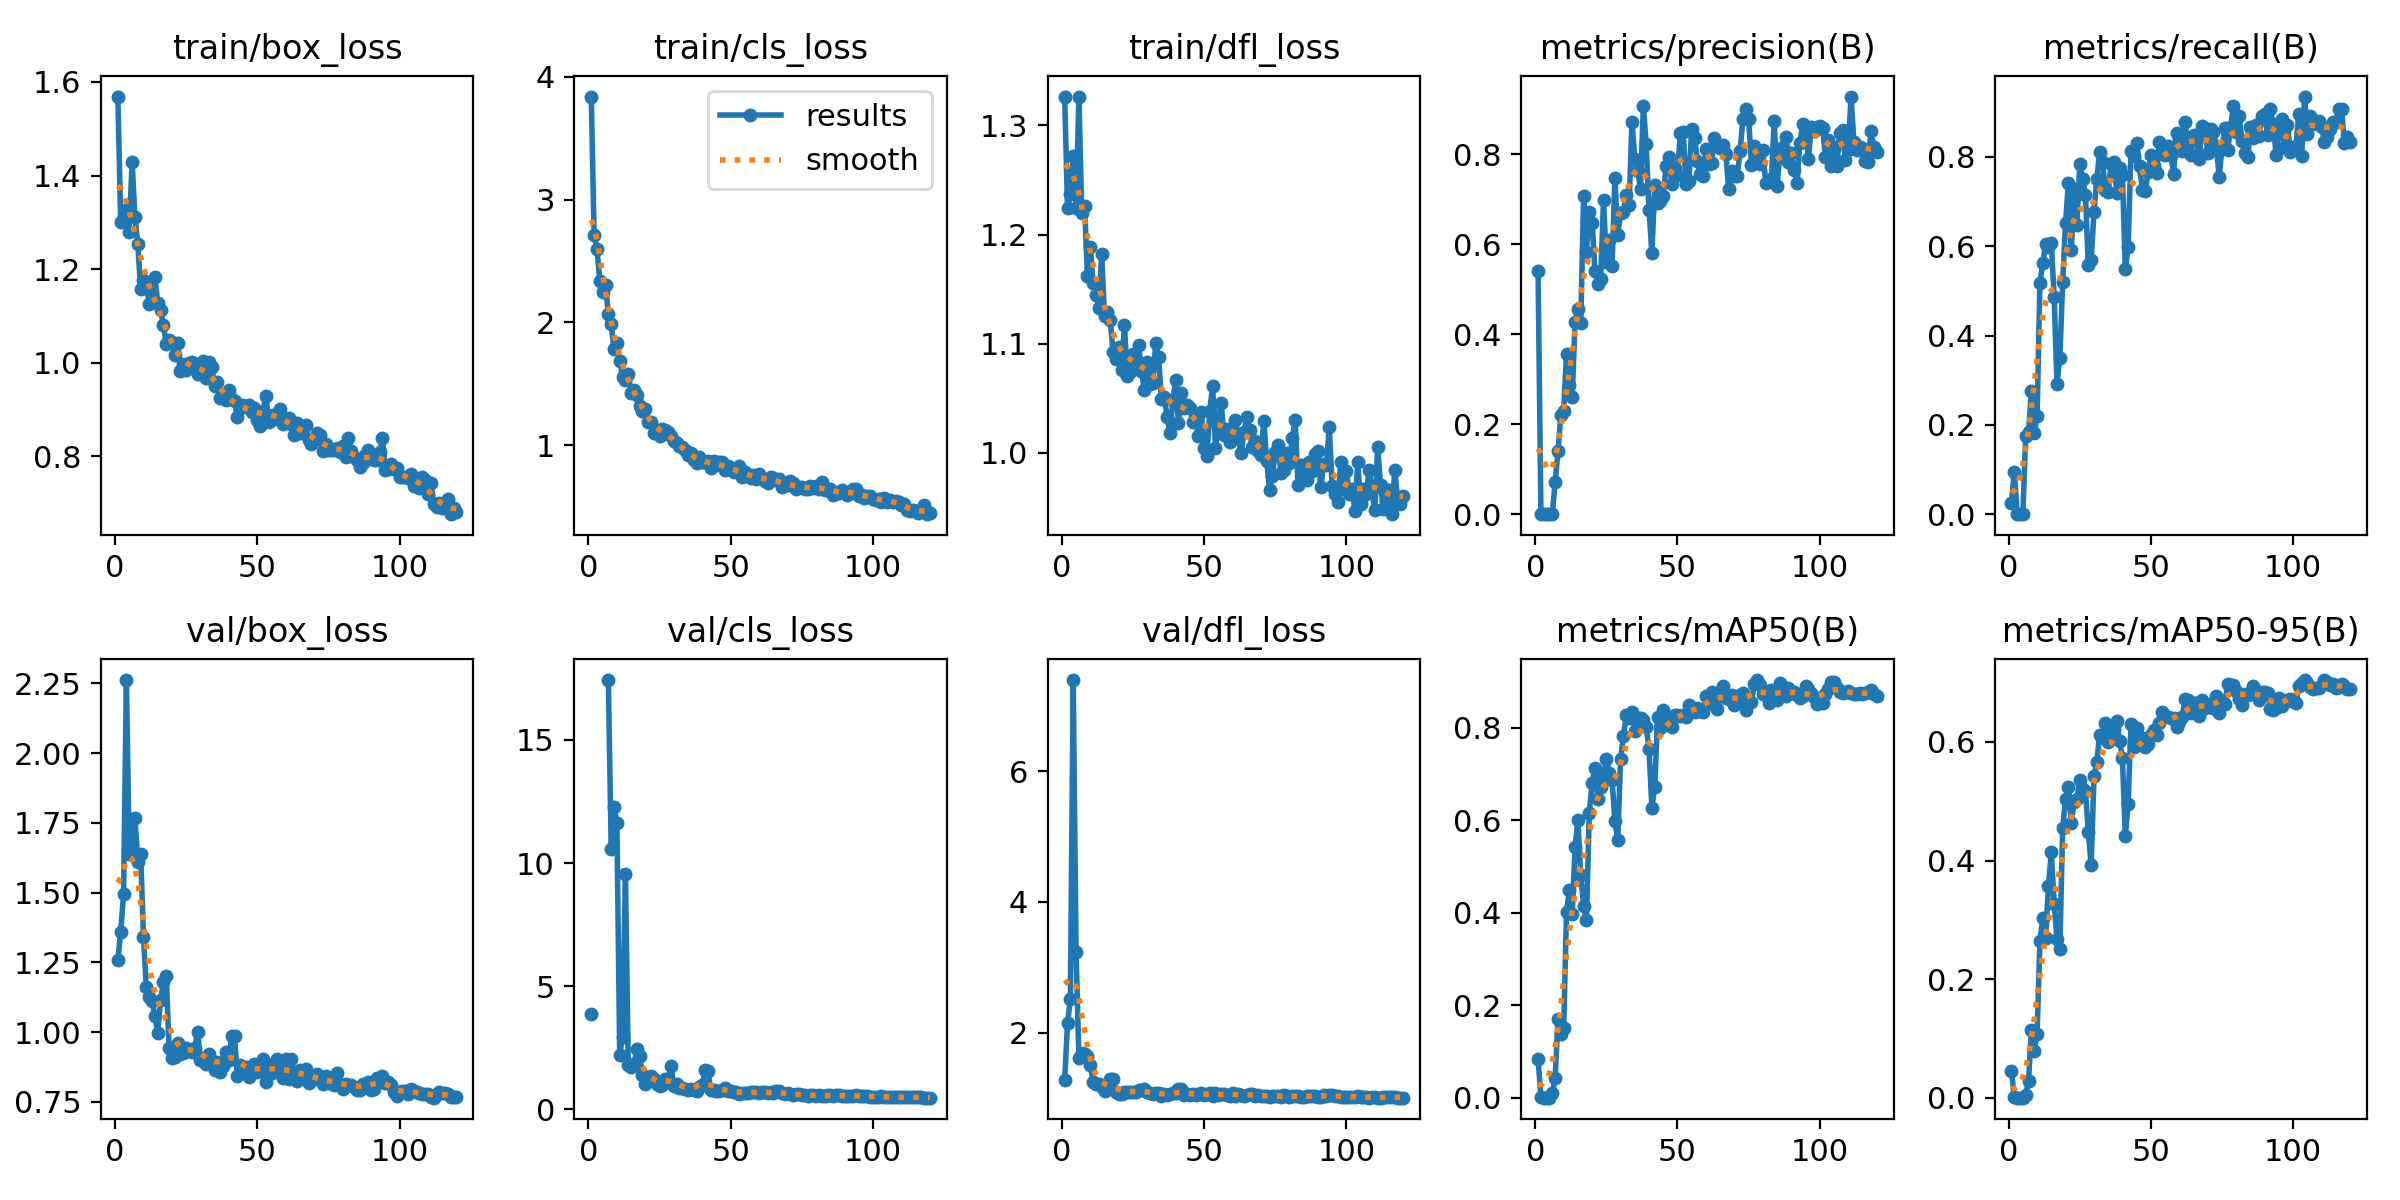

Source data for this figure (header and first rows):
epoch, time, train/box_loss, train/cls_loss, train/dfl_loss, metrics/precision(B), metrics/recall(B), metrics/mAP50(B), metrics/mAP50-95(B), val/box_loss, val/cls_loss, val/dfl_loss, lr/pg0, lr/pg1, lr/pg2
1, 1.309, 1.569, 3.839, 1.326, 0.5405, 0.02597, 0.08466, 0.04445, 1.257, 3.892, 1.273, 0.082, 0.002, 0.002
2, 2.655, 1.3, 2.711, 1.224, 0.00087, 0.09459, 0.00092, 0.00035, 1.36, inf, 2.149, 0.06307, 0.004066, 0.004066
3, 3.925, 1.311, 2.597, 1.237, 0, 0, 0, 0, 1.496, inf, 2.512, 0.0441, 0.006098, 0.006098
4, 6.075, 1.326, 2.339, 1.272, 0, 0, 0, 0, 2.262, inf, 7.396, 0.02509, 0.008095, 0.008095
5, 8.105, 1.28, 2.248, 1.224, 0, 0, 0, 0, 1.64, inf, 3.233, 0.00967, 0.00967, 0.00967
6, 9.594, 1.429, 2.301, 1.326, 0.00037, 0.174, 0.00928, 0.00482, 1.637, inf, 1.611, 0.009588, 0.009588, 0.009588
7, 10.88, 1.311, 2.071, 1.219, 0.07125, 0.1848, 0.04171, 0.02843, 1.769, 17.43, 1.692, 0.009505, 0.009505, 0.009505
8, 12.13, 1.254, 1.984, 1.227, 0.1395, 0.2757, 0.1698, 0.1141, 1.609, 10.59, 1.667, 0.009423, 0.009423, 0.009423
9, 13.42, 1.156, 1.786, 1.162, 0.2204, 0.1827, 0.1375, 0.07878, 1.64, 12.28, 1.635, 0.00934, 0.00934, 0.00934
10, 14.72, 1.177, 1.83, 1.188, 0.2301, 0.2193, 0.1502, 0.1074, 1.342, 11.64, 1.5, 0.009258, 0.009258, 0.009258
11, 15.99, 1.172, 1.686, 1.155, 0.357, 0.5173, 0.4019, 0.2638, 1.16, 2.217, 1.251, 0.009175, 0.009175, 0.009175
12, 17.38, 1.126, 1.558, 1.145, 0.288, 0.5622, 0.4483, 0.3023, 1.125, 2.948, 1.214, 0.009092, 0.009092, 0.009092
13, 18.84, 1.142, 1.535, 1.132, 0.2612, 0.6046, 0.397, 0.2687, 1.11, 9.555, 1.212, 0.00901, 0.00901, 0.00901
14, 20.13, 1.184, 1.583, 1.182, 0.427, 0.5988, 0.5414, 0.3577, 1.059, 1.812, 1.165, 0.008927, 0.008927, 0.008927
15, 21.42, 1.127, 1.422, 1.126, 0.456, 0.6074, 0.6002, 0.4144, 0.9982, 1.725, 1.107, 0.008845, 0.008845, 0.008845
16, 22.69, 1.113, 1.453, 1.129, 0.4239, 0.4861, 0.4806, 0.3264, 1.114, 1.823, 1.185, 0.008762, 0.008762, 0.008762
17, 23.95, 1.08, 1.407, 1.122, 0.7075, 0.2915, 0.4148, 0.2681, 1.181, 2.438, 1.284, 0.00868, 0.00868, 0.00868
18, 25.21, 1.041, 1.316, 1.093, 0.5836, 0.3502, 0.3834, 0.2501, 1.2, 2.162, 1.298, 0.008597, 0.008597, 0.008597
19, 26.47, 1.049, 1.283, 1.086, 0.6722, 0.5204, 0.6157, 0.4557, 0.9425, 1.397, 1.09, 0.008515, 0.008515, 0.008515
20, 27.74, 1.044, 1.296, 1.097, 0.647, 0.6514, 0.6815, 0.5034, 0.9058, 1.022, 1.067, 0.008433, 0.008433, 0.008433
21, 29.01, 1.017, 1.187, 1.076, 0.5413, 0.7414, 0.7135, 0.5246, 0.9098, 1.14, 1.069, 0.00835, 0.00835, 0.00835
22, 30.28, 1.043, 1.185, 1.117, 0.5123, 0.5908, 0.6464, 0.4628, 0.9623, 1.342, 1.089, 0.008268, 0.008268, 0.008268
23, 31.54, 0.9832, 1.097, 1.07, 0.5217, 0.7279, 0.6727, 0.4988, 0.9233, 1.232, 1.087, 0.008185, 0.008185, 0.008185
24, 32.78, 0.9979, 1.121, 1.074, 0.6974, 0.6475, 0.6954, 0.5041, 0.9236, 1.035, 1.096, 0.008103, 0.008103, 0.008103
25, 34.04, 0.9844, 1.075, 1.09, 0.5606, 0.7831, 0.7321, 0.5362, 0.944, 0.9575, 1.093, 0.00802, 0.00802, 0.00802
26, 35.31, 0.9999, 1.13, 1.085, 0.6083, 0.751, 0.7031, 0.5208, 0.9333, 1.002, 1.099, 0.007938, 0.007938, 0.007938
27, 36.57, 1.001, 1.126, 1.098, 0.5504, 0.7154, 0.6873, 0.5166, 0.9275, 1.235, 1.115, 0.007855, 0.007855, 0.007855
28, 37.83, 0.9865, 1.108, 1.075, 0.7474, 0.5569, 0.5983, 0.4484, 0.9421, 1.209, 1.118, 0.007772, 0.007772, 0.007772
29, 39.06, 0.9764, 1.077, 1.057, 0.6197, 0.5686, 0.5579, 0.393, 1.002, 1.779, 1.141, 0.00769, 0.00769, 0.00769
30, 40.34, 0.9855, 1.031, 1.083, 0.6685, 0.6777, 0.733, 0.542, 0.9006, 0.9617, 1.089, 0.007607, 0.007607, 0.007607
31, 41.74, 1.003, 1.022, 1.063, 0.6725, 0.751, 0.7821, 0.5664, 0.9062, 1.032, 1.078, 0.007525, 0.007525, 0.007525
32, 43, 0.9669, 0.9904, 1.064, 0.7097, 0.8107, 0.8267, 0.6122, 0.8871, 0.8605, 1.061, 0.007443, 0.007443, 0.007443
33, 44.3, 1.001, 0.988, 1.101, 0.6862, 0.7882, 0.8216, 0.6067, 0.9233, 0.8624, 1.076, 0.00736, 0.00736, 0.00736
34, 45.56, 0.9901, 0.9607, 1.087, 0.8725, 0.7251, 0.8351, 0.6321, 0.8885, 0.847, 1.075, 0.007278, 0.007278, 0.007278
35, 46.85, 0.9506, 0.9167, 1.049, 0.7903, 0.7211, 0.7924, 0.5994, 0.8641, 0.7791, 1.038, 0.007195, 0.007195, 0.007195
36, 48.09, 0.9591, 0.9394, 1.051, 0.7632, 0.7832, 0.8201, 0.6133, 0.8923, 0.8117, 1.058, 0.007112, 0.007112, 0.007112
37, 49.35, 0.9249, 0.8768, 1.033, 0.7236, 0.7882, 0.8214, 0.6211, 0.8561, 0.7858, 1.043, 0.00703, 0.00703, 0.00703
38, 50.66, 0.931, 0.8586, 1.018, 0.9071, 0.7198, 0.8179, 0.6352, 0.8767, 0.7601, 1.059, 0.006947, 0.006947, 0.006947
39, 51.93, 0.92, 0.9013, 1.048, 0.8222, 0.7743, 0.8022, 0.602, 0.9281, 0.9084, 1.082, 0.006865, 0.006865, 0.006865
40, 53.18, 0.9407, 0.8641, 1.066, 0.676, 0.7595, 0.754, 0.5729, 0.9007, 0.999, 1.083, 0.006783, 0.006783, 0.006783
41, 54.44, 0.9215, 0.8594, 1.027, 0.5798, 0.5495, 0.6267, 0.4411, 0.9855, 1.586, 1.132, 0.0067, 0.0067, 0.0067
42, 55.7, 0.9172, 0.871, 1.055, 0.7309, 0.5979, 0.6722, 0.4946, 0.9847, 1.566, 1.133, 0.006618, 0.006618, 0.006618
43, 56.97, 0.8839, 0.8181, 1.041, 0.6905, 0.8135, 0.8224, 0.6301, 0.8422, 0.7811, 1.047, 0.006535, 0.006535, 0.006535
44, 58.22, 0.9031, 0.8682, 1.044, 0.696, 0.802, 0.7986, 0.5921, 0.8809, 0.7724, 1.068, 0.006452, 0.006452, 0.006452
45, 59.48, 0.9098, 0.8413, 1.041, 0.7081, 0.8306, 0.8376, 0.6233, 0.8655, 0.7282, 1.052, 0.00637, 0.00637, 0.00637
46, 60.74, 0.9053, 0.8632, 1.028, 0.7741, 0.7786, 0.8228, 0.6025, 0.8753, 0.736, 1.057, 0.006287, 0.006287, 0.006287
47, 61.99, 0.9097, 0.8635, 1.033, 0.793, 0.7259, 0.8086, 0.6061, 0.8394, 0.7718, 1.049, 0.006205, 0.006205, 0.006205
48, 63.24, 0.8952, 0.8001, 1.015, 0.7341, 0.7232, 0.8013, 0.5908, 0.8629, 0.8855, 1.056, 0.006123, 0.006123, 0.006123
49, 64.62, 0.9027, 0.827, 1.037, 0.7702, 0.7658, 0.8266, 0.5957, 0.8842, 0.7653, 1.074, 0.00604, 0.00604, 0.00604
50, 65.86, 0.8779, 0.8019, 1.005, 0.7546, 0.8036, 0.8272, 0.612, 0.8566, 0.7635, 1.049, 0.005958, 0.005958, 0.005958
51, 67.11, 0.8656, 0.7861, 0.9969, 0.8481, 0.7787, 0.8252, 0.62, 0.8805, 0.702, 1.066, 0.005875, 0.005875, 0.005875
52, 68.4, 0.8958, 0.8075, 1.039, 0.8483, 0.765, 0.8283, 0.6113, 0.9024, 0.7122, 1.078, 0.005792, 0.005792, 0.005792
53, 69.68, 0.929, 0.8271, 1.061, 0.7334, 0.8333, 0.8232, 0.6327, 0.82, 0.6432, 1.034, 0.00571, 0.00571, 0.00571
54, 70.95, 0.8725, 0.7407, 1.004, 0.7401, 0.8064, 0.8504, 0.6504, 0.8804, 0.6706, 1.069, 0.005627, 0.005627, 0.005627
55, 72.24, 0.8889, 0.779, 1.025, 0.856, 0.804, 0.8417, 0.644, 0.8528, 0.6665, 1.043, 0.005545, 0.005545, 0.005545
56, 73.49, 0.8789, 0.746, 1.046, 0.8359, 0.8243, 0.8341, 0.6416, 0.8763, 0.6784, 1.06, 0.005463, 0.005463, 0.005463
57, 74.76, 0.888, 0.7312, 1.016, 0.7859, 0.8048, 0.8426, 0.6406, 0.9028, 0.7141, 1.062, 0.00538, 0.00538, 0.00538
58, 76.01, 0.9002, 0.7615, 1.022, 0.757, 0.7623, 0.8367, 0.6409, 0.8582, 0.693, 1.049, 0.005298, 0.005298, 0.005298
59, 77.27, 0.8684, 0.7225, 1.01, 0.7517, 0.8531, 0.8332, 0.6245, 0.8363, 0.7103, 1.029, 0.005215, 0.005215, 0.005215
60, 78.52, 0.8761, 0.7636, 1.018, 0.8111, 0.8406, 0.8679, 0.6336, 0.9048, 0.671, 1.083, 0.005132, 0.005132, 0.005132
... 60 more rows
